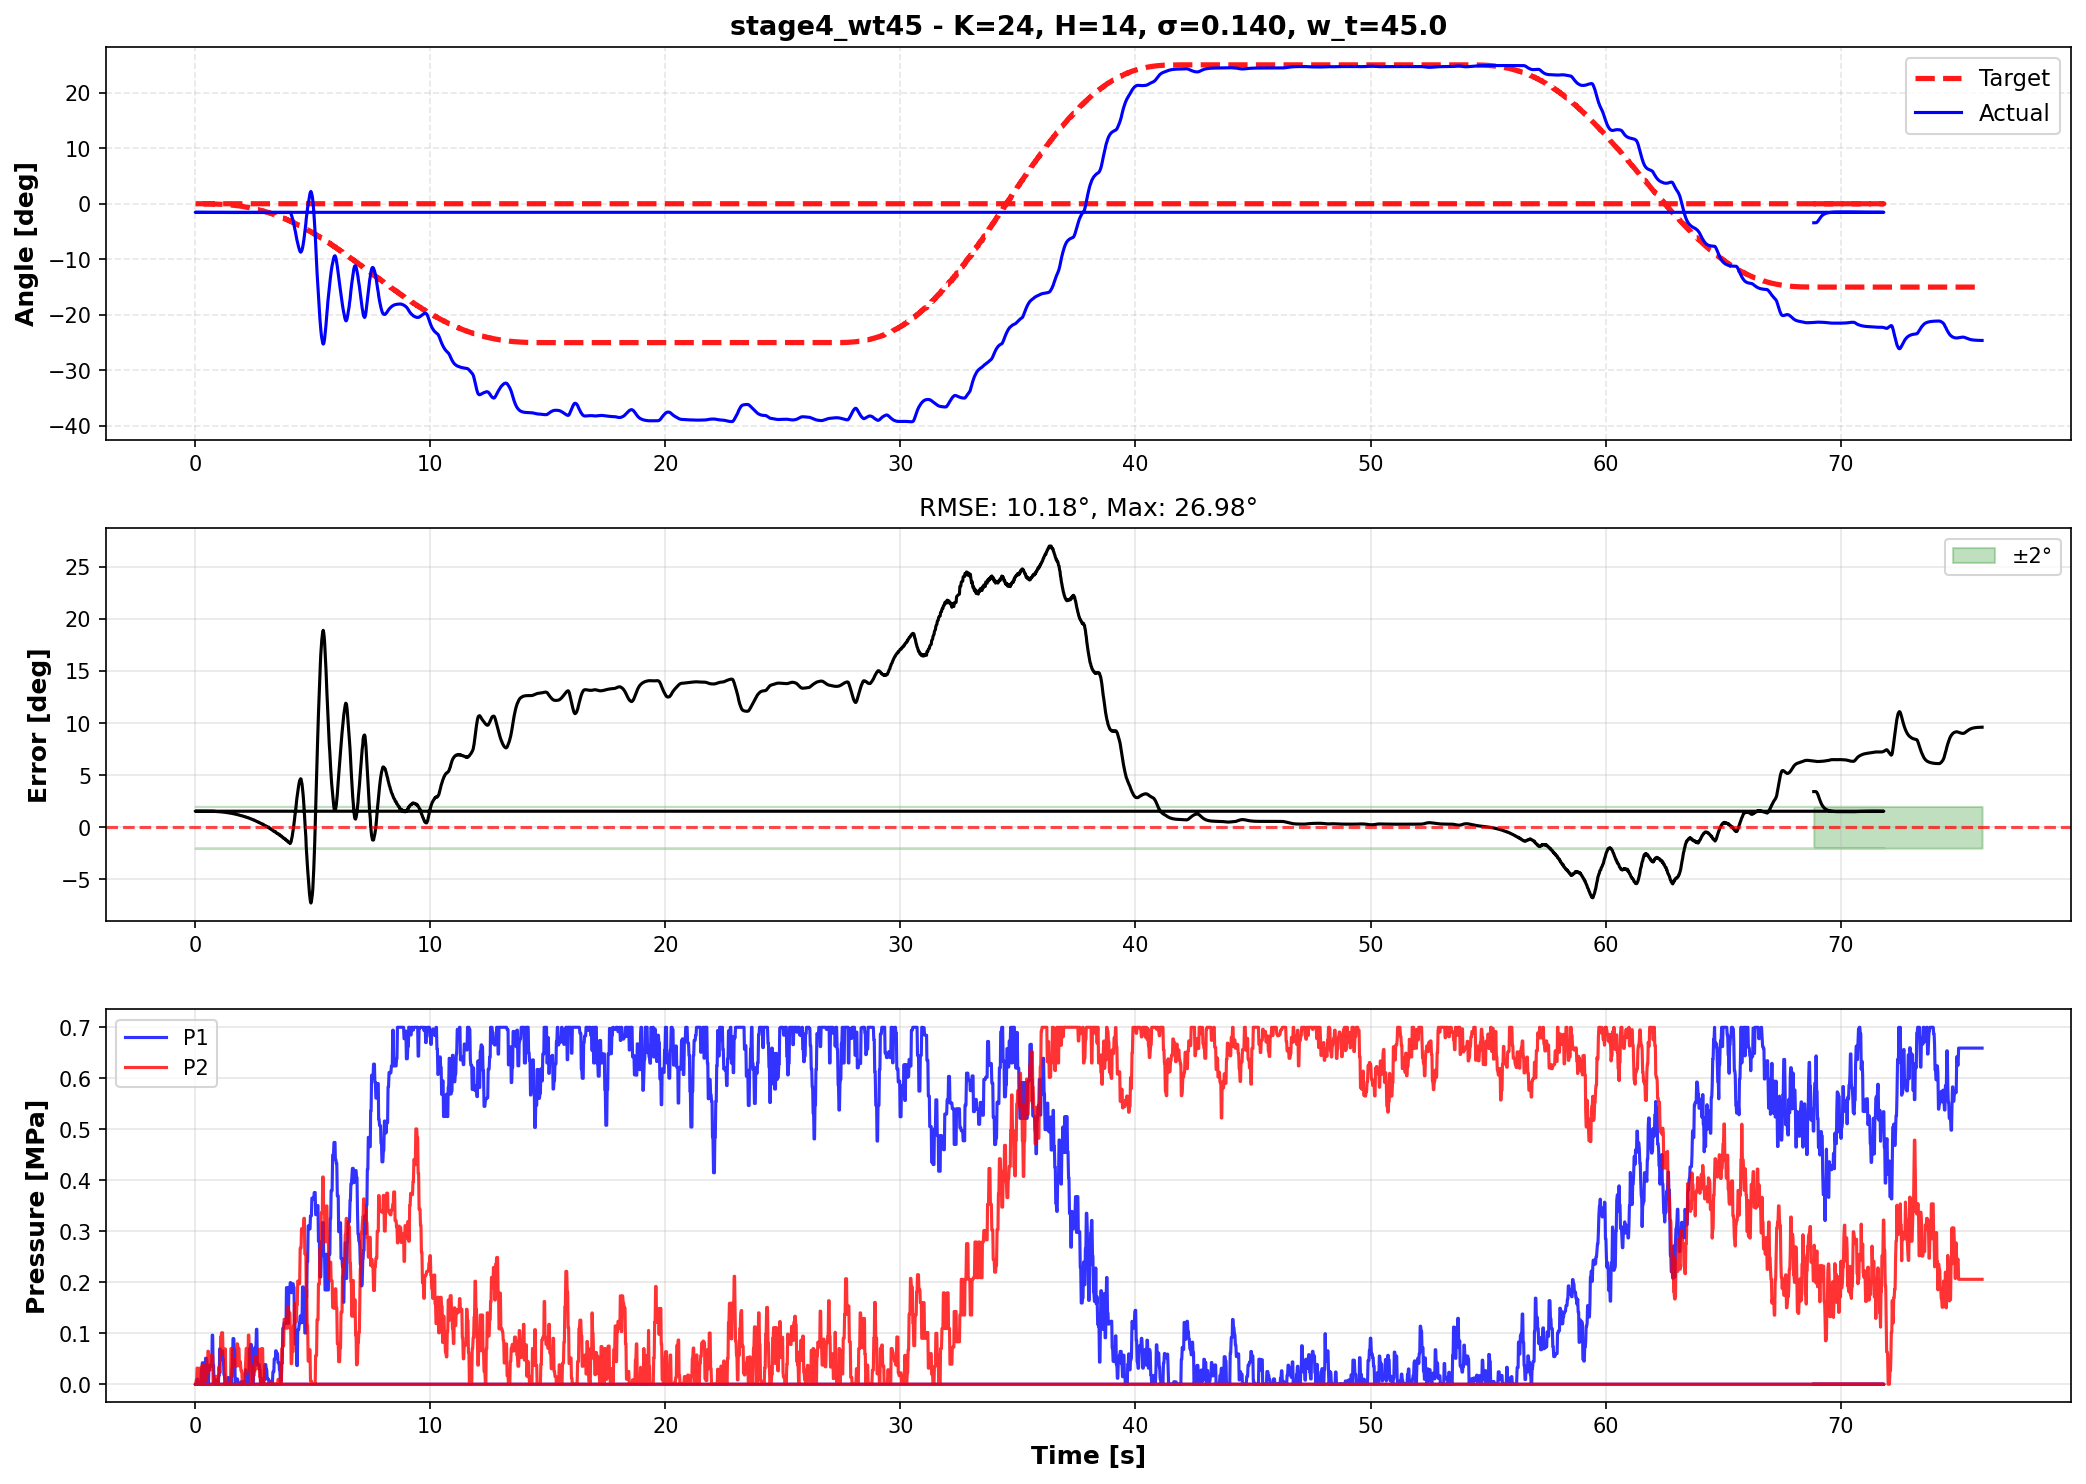

Source data for this figure (header and first rows):
time, theta, target, p1_cmd, p2_cmd, error
68.85, -3.426, 0.0, 0.0, 0.0, 3.426
68.87, -3.427, 0.0, 0.0, 0.0, 3.427
68.89, -3.427, 0.0, 0.0, 0.0, 3.427
68.91, -3.427, 0.0, 0.0, 0.0, 3.427
68.93, -3.427, 0.0, 0.0, 0.0, 3.427
68.95, -3.414, 0.0, 0.0, 0.0, 3.414
68.97, -3.378, 0.0, 0.0, 0.0, 3.378
68.99, -3.318, 0.0, 0.0, 0.0, 3.318
69.01, -3.231, 0.0, 0.0, 0.0, 3.231
69.03, -3.125, 0.0, 0.0, 0.0, 3.125
69.05, -3.003, 0.0, 0.0, 0.0, 3.003
69.07, -2.871, 0.0, 0.0, 0.0, 2.871
69.09, -2.736, 0.0, 0.0, 0.0, 2.736
69.11, -2.606, 0.0, 0.0, 0.0, 2.606
69.13, -2.482, 0.0, 0.0, 0.0, 2.482
69.15, -2.376, 0.0, 0.0, 0.0, 2.376
69.17, -2.276, 0.0, 0.0, 0.0, 2.276
69.19, -2.187, 0.0, 0.0, 0.0, 2.187
69.21, -2.109, 0.0, 0.0, 0.0, 2.109
69.23, -2.039, 0.0, 0.0, 0.0, 2.039
69.25, -1.976, 0.0, 0.0, 0.0, 1.976
69.27, -1.922, 0.0, 0.0, 0.0, 1.922
69.29, -1.873, 0.0, 0.0, 0.0, 1.873
69.31, -1.829, 0.0, 0.0, 0.0, 1.829
69.33, -1.79, 0.0, 0.0, 0.0, 1.79
69.35, -1.755, 0.0, 0.0, 0.0, 1.755
69.37, -1.724, 0.0, 0.0, 0.0, 1.724
69.39, -1.697, 0.0, 0.0, 0.0, 1.697
69.41, -1.673, 0.0, 0.0, 0.0, 1.673
69.43, -1.651, 0.0, 0.0, 0.0, 1.651
69.45, -1.632, 0.0, 0.0, 0.0, 1.632
69.47, -1.615, 0.0, 0.0, 0.0, 1.615
69.49, -1.6, 0.0, 0.0, 0.0, 1.6
69.51, -1.587, 0.0, 0.0, 0.0, 1.587
69.53, -1.576, 0.0, 0.0, 0.0, 1.576
69.55, -1.565, 0.0, 0.0, 0.0, 1.565
69.57, -1.556, 0.0, 0.0, 0.0, 1.556
69.59, -1.549, 0.0, 0.0, 0.0, 1.549
69.61, -1.542, 0.0, 0.0, 0.0, 1.542
69.63, -1.536, 0.0, 0.0, 0.0, 1.536
69.65, -1.531, 0.0, 0.0, 0.0, 1.531
69.67, -1.526, 0.0, 0.0, 0.0, 1.526
69.69, -1.522, 0.0, 0.0, 0.0, 1.522
69.71, -1.518, 0.0, 0.0, 0.0, 1.518
69.73, -1.515, 0.0, 0.0, 0.0, 1.515
69.75, -1.513, 0.0, 0.0, 0.0, 1.513
69.77, -1.51, 0.0, 0.0, 0.0, 1.51
69.79, -1.508, 0.0, 0.0, 0.0, 1.508
69.81, -1.506, 0.0, 0.0, 0.0, 1.506
69.83, -1.505, 0.0, 0.0, 0.0, 1.505
69.85, -1.503, 0.0, 0.0, 0.0, 1.503
69.87, -1.502, 0.0, 0.0, 0.0, 1.502
69.89, -1.501, 0.0, 0.0, 0.0, 1.501
69.91, -1.5, 0.0, 0.0, 0.0, 1.5
69.93, -1.502, 0.0, 0.0, 0.0, 1.502
69.95, -1.503, 0.0, 0.0, 0.0, 1.503
69.97, -1.503, 0.0, 0.0, 0.0, 1.503
69.99, -1.503, 0.0, 0.0, 0.0, 1.503
70.01, -1.503, 0.0, 0.0, 0.0, 1.503
70.03, -1.503, 0.0, 0.0, 0.0, 1.503
... 3,891 more rows
